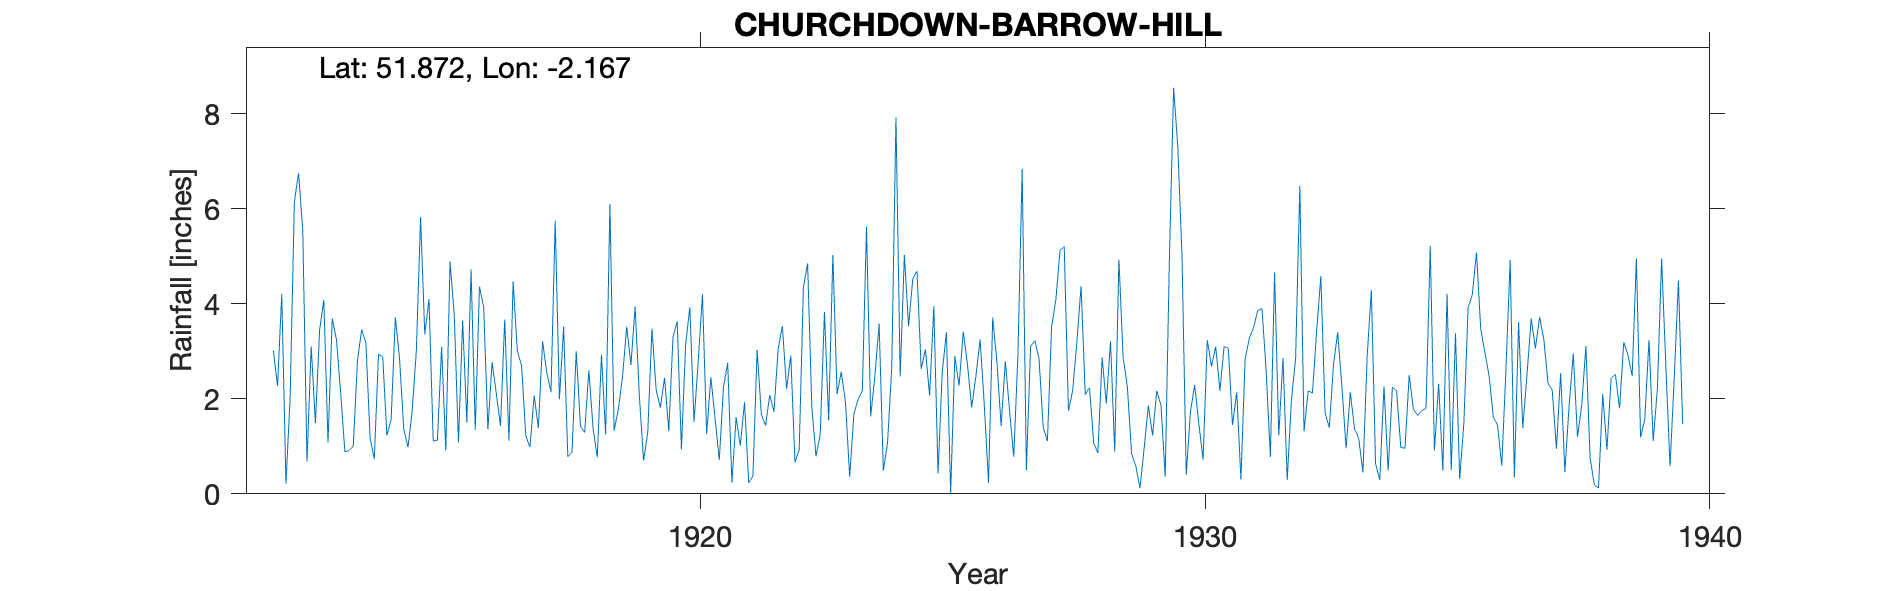

Data behind this chart, as committed beside it:
CHURCHDOWN-BARROW-HILL, , , , , , , , , , , , , , , , , , , , , , , 
Grid ref, SO886193, Long, -2.167, Lat, 51.87, Elevation, 225, ft, , , , , , , , , , , , , , , 
Station no, 2171, , , , , , , , , , , , , , , , , , , , , , 
, 1910, 1911, 1912, 1913, 1914, 1915, 1916, 1917, 1918, 1919, 1920, 1921, 1922, 1923, 1924, 1925, 1926, 1927, 1928, 1929, 1930, 1931, 1932
January, , , 3.02, 4.08, 0.73, 3.36, 1.35, 1.23, 3, 3.52, 3.63, 2.76, 3.06, 1.55, 3.58, 2.07, 3.25, 3.1, 4.37, 0.85, 4.99, 1.45, 2.86
February, , , 2.27, 1.08, 2.94, 4.1, 4.36, 0.98, 1.43, 2.71, 0.94, 0.24, 3.53, 5.03, 0.49, 3.95, 1.87, 3.23, 2.09, 0.59, 0.4, 2.14, 0.29
March, , , 4.21, 3.69, 2.88, 1.11, 3.93, 2.07, 1.29, 3.94, 3.14, 1.61, 2.21, 2.1, 1.07, 0.43, 0.23, 2.85, 2.24, 0.12, 1.73, 0.3, 1.97
April, , , 0.21, 3.25, 1.23, 1.13, 1.36, 1.39, 2.6, 2.07, 3.93, 1.01, 2.91, 2.57, 2.66, 2.57, 3.71, 1.41, 1.07, 0.96, 2.29, 2.84, 2.85
May, , , 2.05, 2.13, 1.57, 3.09, 2.77, 3.21, 1.38, 0.7, 1.51, 1.93, 0.66, 1.93, 7.92, 3.4, 2.78, 1.11, 0.86, 1.86, 1.47, 3.28, 6.48
June, , , 6.15, 0.89, 3.72, 0.91, 2.11, 2.55, 0.77, 1.29, 2.8, 0.23, 0.93, 0.36, 2.47, 0.01, 1.43, 3.52, 2.87, 1.23, 0.72, 3.5, 1.32
July, , , 6.75, 0.91, 2.85, 4.89, 1.43, 2.14, 2.93, 3.48, 4.2, 0.38, 4.35, 1.68, 5.03, 2.9, 2.79, 4.08, 1.9, 2.17, 3.24, 3.86, 2.17
August, , , 5.54, 1.01, 1.36, 3.78, 3.67, 5.75, 1.25, 2.18, 1.26, 3.03, 4.85, 1.99, 3.53, 2.28, 1.75, 5.13, 3.21, 1.86, 2.68, 3.9, 2.12
September, , , 0.68, 2.81, 0.98, 1.08, 1.12, 1.99, 6.1, 1.82, 2.45, 1.67, 1.82, 2.16, 4.53, 3.41, 0.78, 5.2, 0.89, 0.36, 3.1, 2.59, 3.43
October, , , 3.1, 3.46, 1.74, 3.65, 4.47, 3.52, 1.33, 2.44, 1.59, 1.44, 0.79, 5.62, 4.69, 2.72, 2.95, 1.75, 4.93, 4.96, 2.17, 0.78, 4.58
November, , , 1.49, 3.18, 3.03, 1.5, 3.01, 0.78, 1.77, 1.32, 0.71, 2.08, 1.26, 1.63, 2.63, 1.82, 6.84, 2.17, 2.86, 8.55, 3.1, 4.66, 1.71
December, , , 3.45, 1.17, 5.82, 4.72, 2.7, 0.88, 2.47, 3.3, 2.24, 1.73, 3.83, 2.49, 3.04, 2.48, 0.5, 3.19, 2.26, 7.3, 3.06, 1.23, 1.39
Total, , , 38.92, 27.66, 28.85, 33.32, 32.28, 26.49, 26.32, 28.77, 28.4, 18.11, 30.2, 29.11, 41.64, 28.04, 28.88, 36.74, 29.55, 30.81, 28.95, 30.53, 31.17
1937 Total corrected, , , , , , , , , , , , , , , , , , , , , , , 
